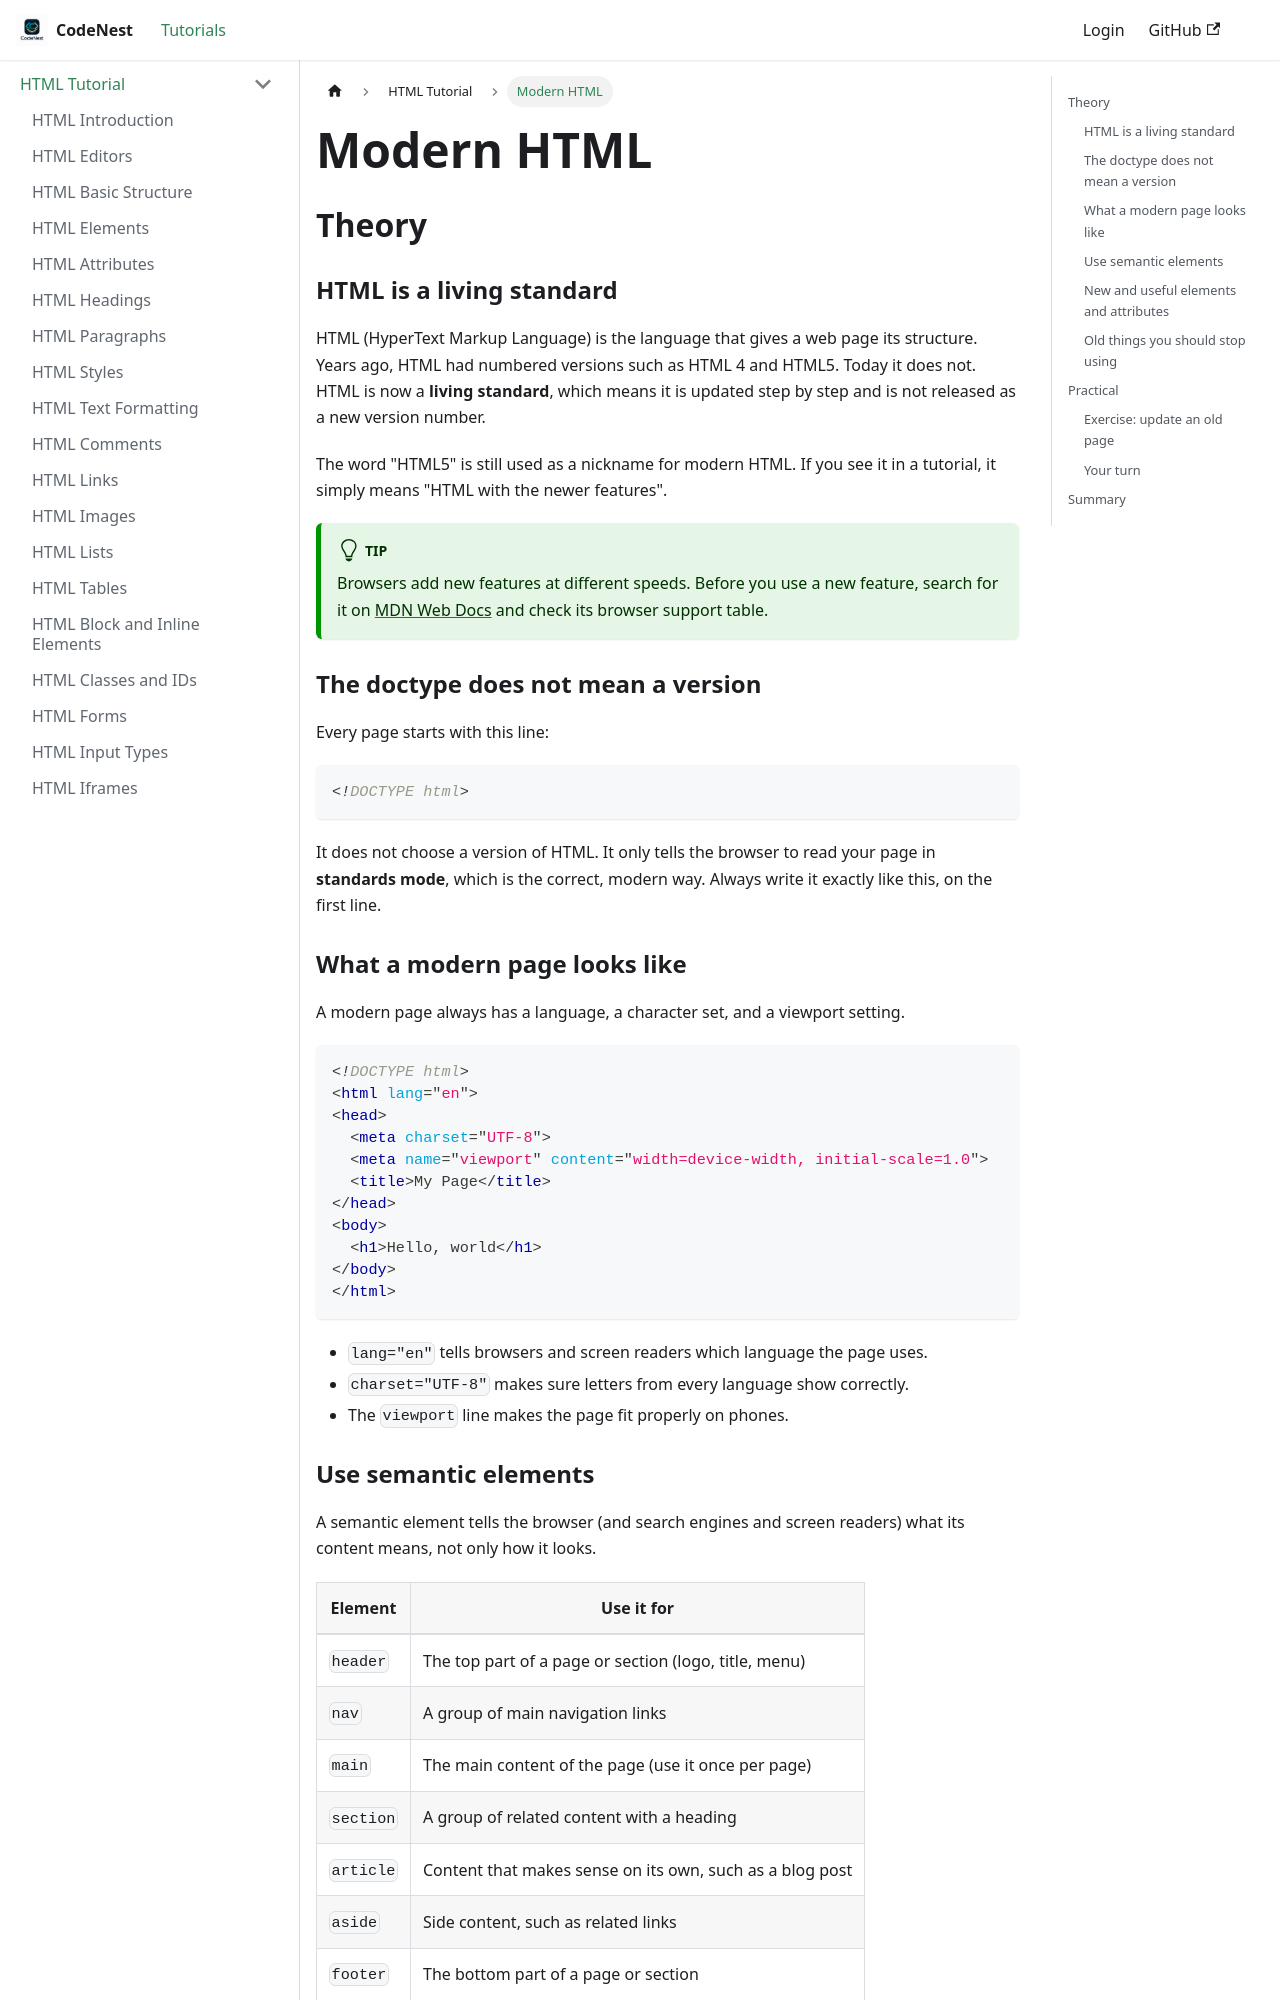

repository: adnankhan112/codenest · page: docs/html/modern-html.html · generator: docusaurus

---
title: "Modern HTML"
sidebar_position: 90
---

# Modern HTML

## Theory

### HTML is a living standard

HTML (HyperText Markup Language) is the language that gives a web page its structure. Years ago, HTML had numbered versions such as HTML 4 and HTML5. Today it does not. HTML is now a **living standard**, which means it is updated step by step and is not released as a new version number.

The word "HTML5" is still used as a nickname for modern HTML. If you see it in a tutorial, it simply means "HTML with the newer features".

:::tip
Browsers add new features at different speeds. Before you use a new feature, search for it on [MDN Web Docs](https://developer.mozilla.org) and check its browser support table.
:::

### The doctype does not mean a version

Every page starts with this line:

```html
<!DOCTYPE html>
```

It does not choose a version of HTML. It only tells the browser to read your page in **standards mode**, which is the correct, modern way. Always write it exactly like this, on the first line.

### What a modern page looks like

A modern page always has a language, a character set, and a viewport setting.

```html
<!DOCTYPE html>
<html lang="en">
<head>
  <meta charset="UTF-8">
  <meta name="viewport" content="width=device-width, initial-scale=1.0">
  <title>My Page</title>
</head>
<body>
  <h1>Hello, world</h1>
</body>
</html>
```

- `lang="en"` tells browsers and screen readers which language the page uses.
- `charset="UTF-8"` makes sure letters from every language show correctly.
- The `viewport` line makes the page fit properly on phones.
